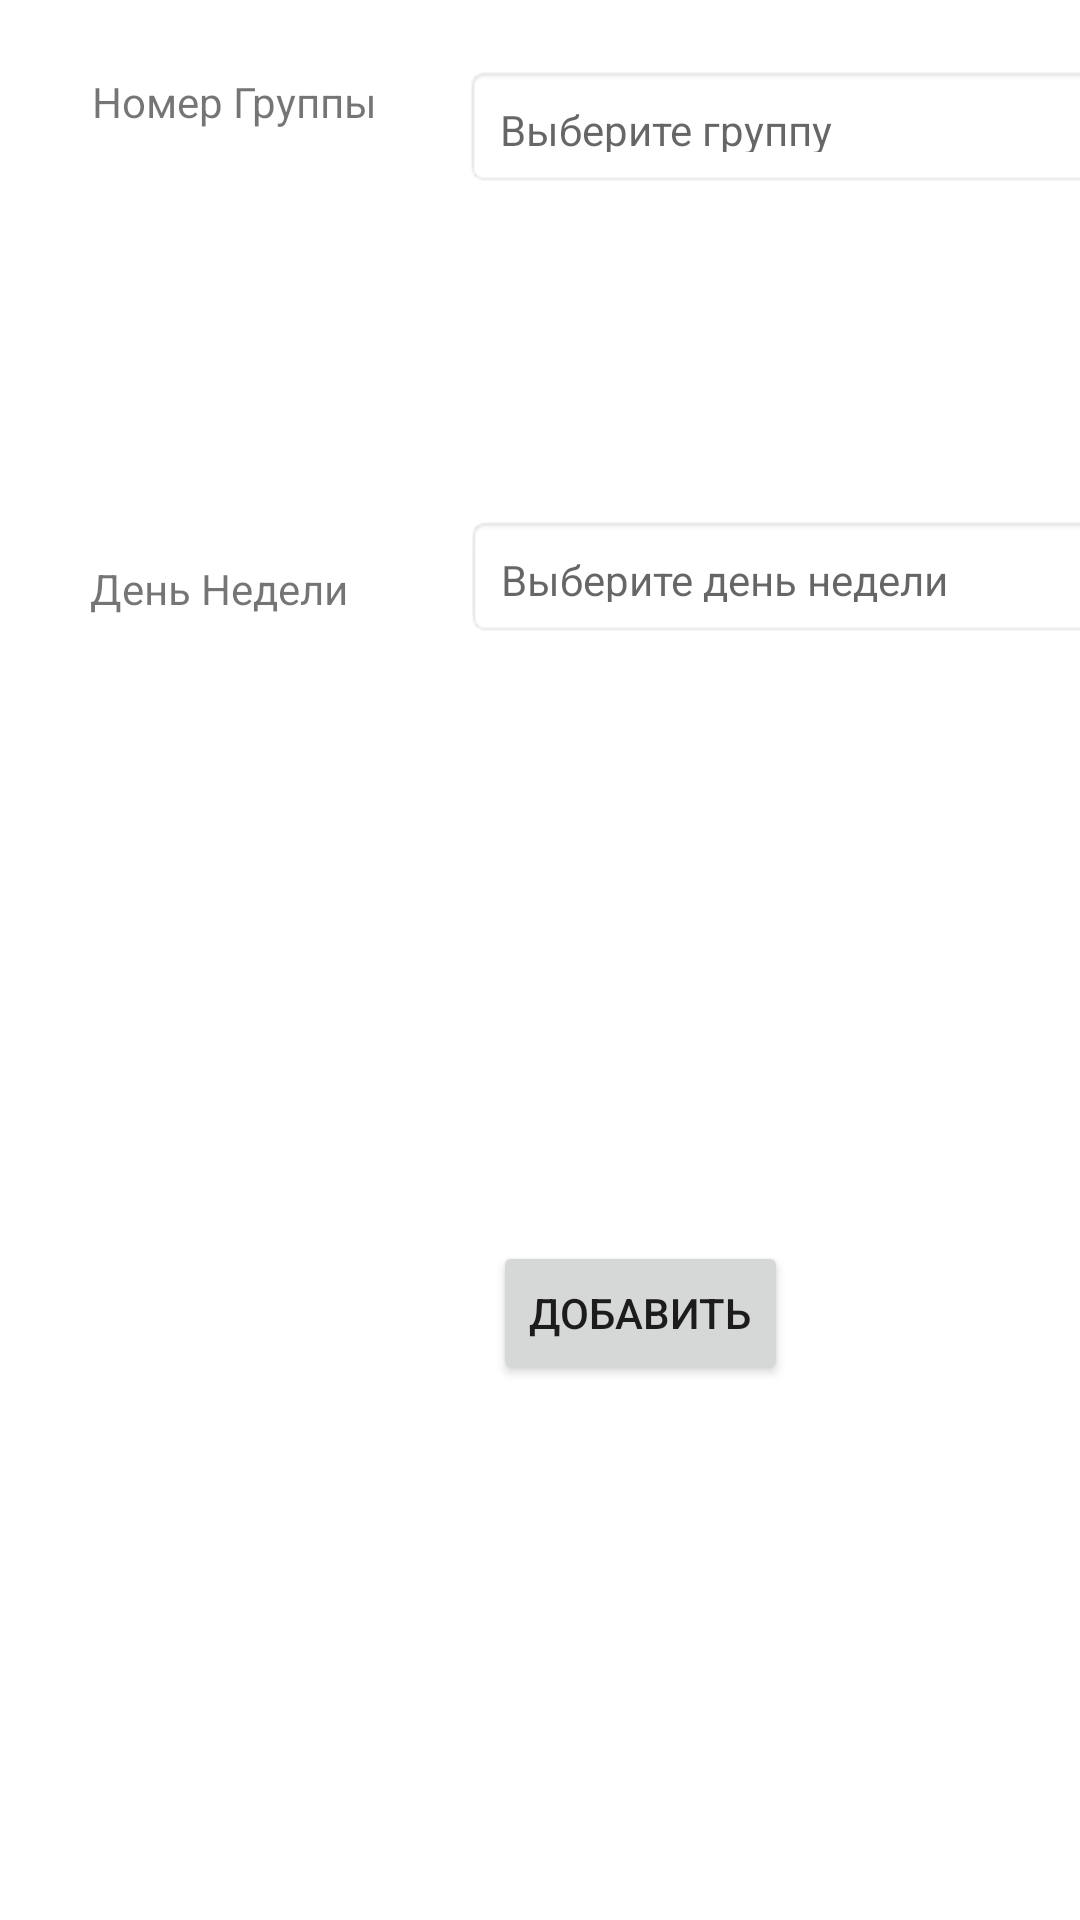

This screen was rendered from an Android layout file. Write that file and the resources it references.
<!-- AndroidManifest.xml: application theme Theme.KursoVayaDaDa -->
<!-- res/layout/activity_admin_add_schedule.xml -->
<?xml version="1.0" encoding="utf-8"?>
<androidx.constraintlayout.widget.ConstraintLayout xmlns:android="http://schemas.android.com/apk/res/android"
    xmlns:app="http://schemas.android.com/apk/res-auto"
    xmlns:tools="http://schemas.android.com/tools"
    android:layout_width="match_parent"
    android:layout_height="match_parent"
    tools:context=".admin.AddScheduleActivity">

    <androidx.constraintlayout.widget.ConstraintLayout
        android:id="@+id/constraintLayout"
        android:layout_width="409dp"
        android:layout_height="832dp"
        android:layout_marginEnd="2dp"
        app:layout_constraintBottom_toBottomOf="parent"
        app:layout_constraintEnd_toEndOf="parent"
        app:layout_constraintHorizontal_bias="0.0"
        app:layout_constraintStart_toStartOf="parent"
        app:layout_constraintTop_toBottomOf="@+id/constraintLayout2"
        tools:context=".admin.AddScheduleActivity">

        <TextView
            android:id="@+id/textView6"
            android:layout_width="wrap_content"
            android:layout_height="wrap_content"
            android:layout_marginStart="30dp"
            android:layout_marginTop="84dp"
            android:layout_marginEnd="283dp"
            android:layout_marginBottom="137dp"
            android:text="Номер Группы"
            app:layout_constraintBottom_toTopOf="@+id/textView7"
            app:layout_constraintEnd_toEndOf="parent"
            app:layout_constraintStart_toStartOf="parent"
            app:layout_constraintTop_toTopOf="parent" />

        <TextView
            android:id="@+id/textView7"
            android:layout_width="wrap_content"
            android:layout_height="wrap_content"
            android:layout_marginStart="30dp"
            android:layout_marginBottom="560dp"
            android:text="День Недели"
            app:layout_constraintBottom_toBottomOf="parent"
            app:layout_constraintStart_toStartOf="parent" />

        

        <Button
            android:id="@+id/addScheduleButton"
            android:layout_width="wrap_content"
            android:layout_height="wrap_content"
            android:layout_marginStart="155dp"
            android:layout_marginEnd="137dp"
            android:layout_marginBottom="304dp"
            android:onClick="addScheduleButton"
            android:text="Добавить"
            app:layout_constraintBottom_toBottomOf="parent"
            app:layout_constraintEnd_toEndOf="parent"
            app:layout_constraintStart_toStartOf="parent" />

        <TextView
            android:id="@+id/groupTextview"
            android:layout_width="235dp"
            android:layout_height="41dp"
            android:layout_marginStart="29dp"
            android:layout_marginTop="88dp"
            android:layout_marginEnd="19dp"
            android:background="@android:drawable/editbox_background"
            android:gravity="center_vertical"
            android:hint="Выберите группу"
            android:padding="12dp"
            app:drawableEndCompat="@drawable/ic_baseline_keyboard_arrow_down_24"
            app:layout_constraintEnd_toEndOf="parent"
            app:layout_constraintHorizontal_bias="0.0"
            app:layout_constraintStart_toEndOf="@+id/textView6"
            app:layout_constraintTop_toTopOf="parent"
            tools:ignore="MissingConstraints" />

        <TextView
            android:id="@+id/dayTextview"
            android:layout_width="235dp"
            android:layout_height="41dp"
            android:layout_marginStart="38dp"
            android:layout_marginTop="109dp"
            android:layout_marginEnd="19dp"
            android:layout_marginBottom="201dp"
            android:background="@android:drawable/editbox_background"
            android:gravity="center_vertical"
            android:hint="Выберите день недели"
            android:padding="12dp"
            app:drawableEndCompat="@drawable/ic_baseline_keyboard_arrow_down_24"
            app:layout_constraintBottom_toTopOf="@+id/addScheduleButton"
            app:layout_constraintEnd_toEndOf="parent"
            app:layout_constraintHorizontal_bias="1.0"
            app:layout_constraintStart_toEndOf="@+id/textView7"
            app:layout_constraintTop_toBottomOf="@+id/groupTextview"
            tools:ignore="MissingConstraints" />
    </androidx.constraintlayout.widget.ConstraintLayout>

    <androidx.constraintlayout.widget.ConstraintLayout
        android:id="@+id/constraintLayout2"
        android:layout_width="414dp"
        android:layout_height="59dp"
        app:layout_constraintBottom_toTopOf="@+id/constraintLayout"
        app:layout_constraintEnd_toEndOf="parent"
        app:layout_constraintStart_toStartOf="parent"
        app:layout_constraintTop_toTopOf="parent"
        tools:context=".admin.AddScheduleActivity">

        <TextView
            android:id="@+id/textView5"
            android:layout_width="wrap_content"
            android:layout_height="wrap_content"
            android:layout_marginStart="113dp"
            android:layout_marginTop="20dp"
            android:layout_marginEnd="156dp"
            android:layout_marginBottom="20dp"
            android:text="Добавить расписание"
            app:layout_constraintBottom_toBottomOf="parent"
            app:layout_constraintEnd_toEndOf="parent"
            app:layout_constraintHorizontal_bias="1.0"
            app:layout_constraintStart_toStartOf="parent"
            app:layout_constraintTop_toTopOf="parent"
            app:layout_constraintVertical_bias="0.0" />
    </androidx.constraintlayout.widget.ConstraintLayout>
</androidx.constraintlayout.widget.ConstraintLayout>
<!-- resources referenced by this layout -->
<resources>
  <style name="Theme.KursoVayaDaDa" parent="Theme.MaterialComponents.DayNight.DarkActionBar">
          
          <item name="colorPrimary">@color/purple_500</item>
          <item name="colorPrimaryVariant">@color/purple_700</item>
          <item name="colorOnPrimary">@color/white</item>
          
          <item name="colorSecondary">@color/teal_200</item>
          <item name="colorSecondaryVariant">@color/teal_700</item>
          <item name="colorOnSecondary">@color/black</item>
          
          <item name="android:statusBarColor" tools:targetApi="l">?attr/colorPrimaryVariant</item>
          
      </style>
  <!-- not gathered from this repository: default colours our renderer supplied (Android Studio template values) -->
  <color name="purple_500">#FF6200EE</color>
  <color name="purple_700">#FF3700B3</color>
  <color name="teal_200">#FF03DAC5</color>
  <color name="teal_700">#FF018786</color>
  <color name="black">#FF000000</color>
  <color name="white">#FFFFFFFF</color>
</resources>
